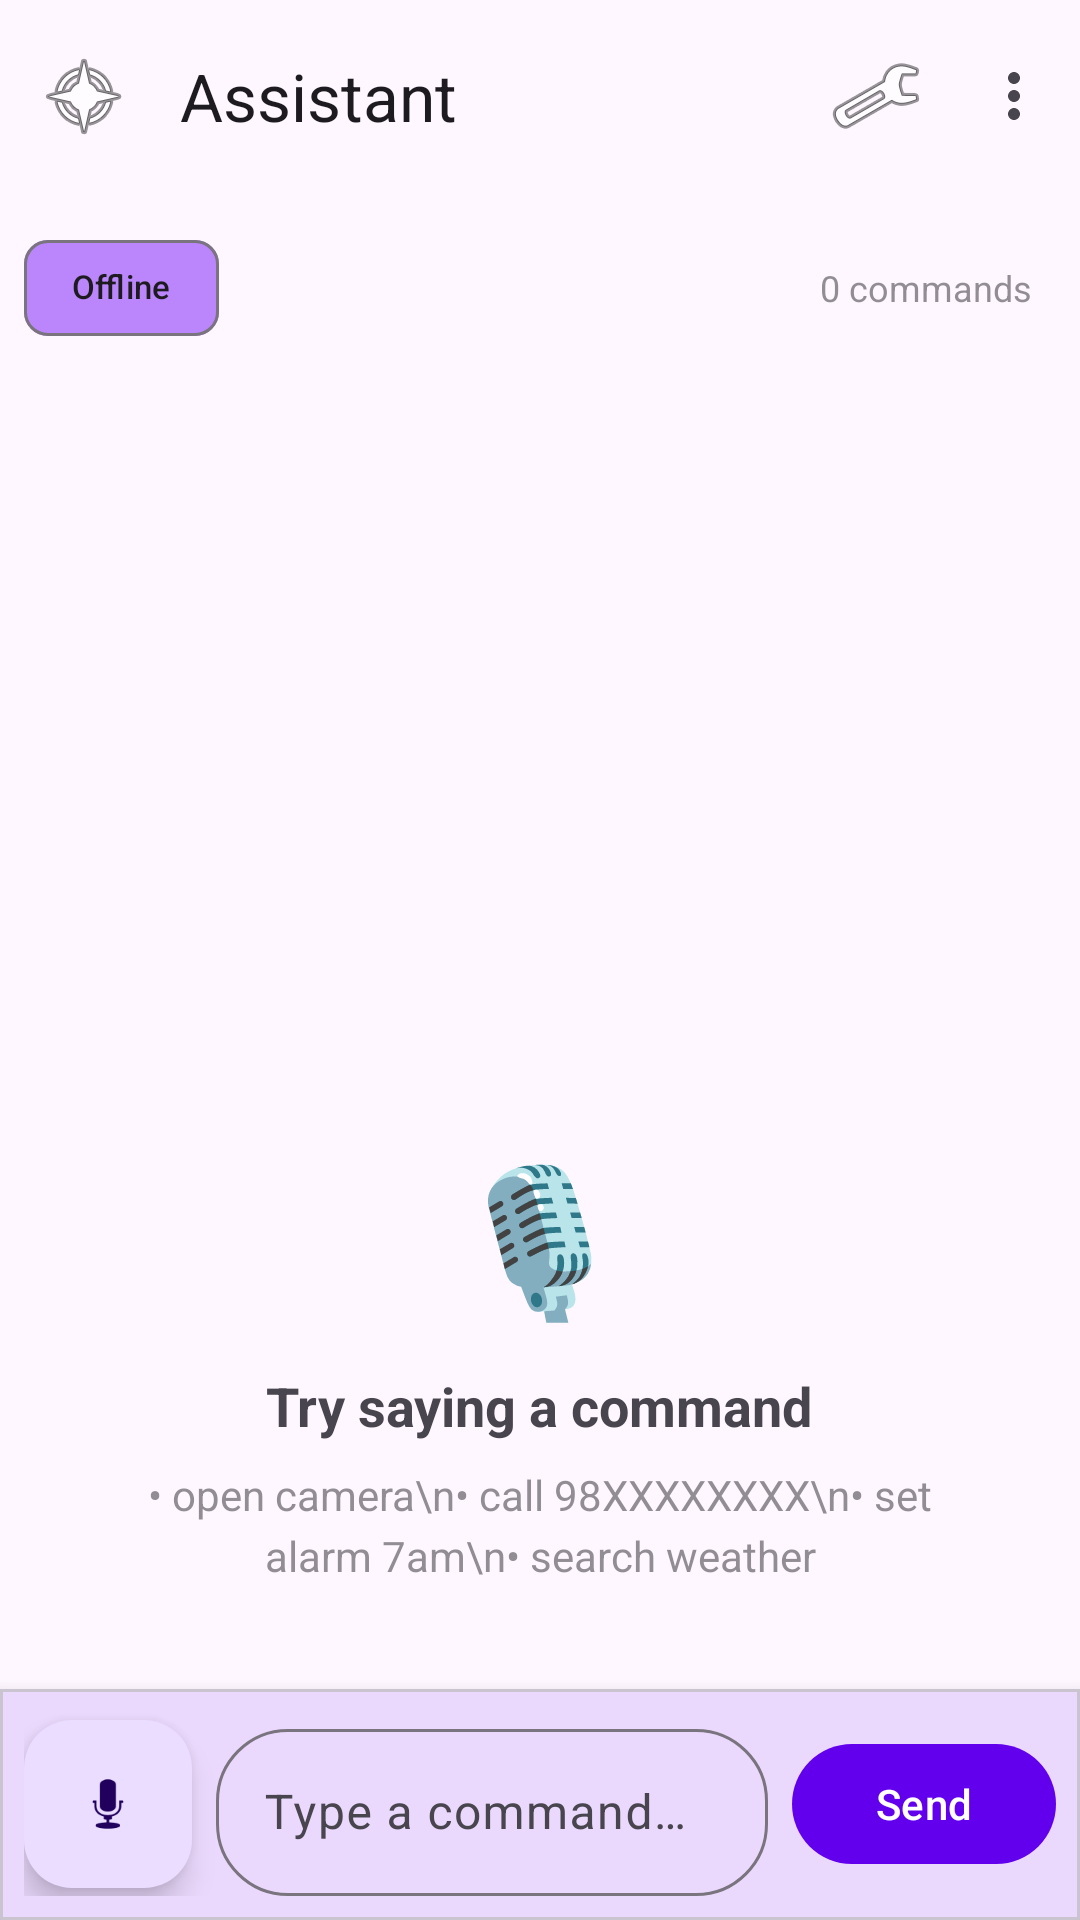

Here is an Android app screen rendered from its layout file. Give the layout XML and the strings, colors and styles it references.
<!-- AndroidManifest.xml: application theme Theme.AndroidAssistant -->
<!-- res/layout/activity_main.xml -->
<?xml version="1.0" encoding="utf-8"?>
<androidx.coordinatorlayout.widget.CoordinatorLayout
    xmlns:android="http://schemas.android.com/apk/res/android"
    xmlns:app="http://schemas.android.com/apk/res-auto"
    android:layout_width="match_parent"
    android:layout_height="match_parent"
    android:background="?attr/colorSurface">

    
    <com.google.android.material.appbar.AppBarLayout
        android:layout_width="match_parent"
        android:layout_height="wrap_content">

        <com.google.android.material.appbar.MaterialToolbar
            android:id="@+id/toolbar"
            android:layout_width="match_parent"
            android:layout_height="?attr/actionBarSize"
            app:title="Assistant"
            app:menu="@menu/main_menu"
            app:navigationIcon="@android:drawable/ic_menu_compass" />

    </com.google.android.material.appbar.AppBarLayout>

    
    <LinearLayout
        android:layout_width="match_parent"
        android:layout_height="match_parent"
        android:orientation="vertical"
        app:layout_behavior="@string/appbar_scrolling_view_behavior">

        
        <LinearLayout
            android:layout_width="match_parent"
            android:layout_height="wrap_content"
            android:orientation="horizontal"
            android:padding="8dp"
            android:gravity="center_vertical">

            <com.google.android.material.chip.Chip
                android:id="@+id/chipStatus"
                android:layout_width="wrap_content"
                android:layout_height="wrap_content"
                android:text="Offline"
                android:textSize="11sp"
                app:chipBackgroundColor="@color/purple_200" />

            <View android:layout_width="0dp" android:layout_height="0dp" android:layout_weight="1"/>

            <TextView
                android:id="@+id/tvCommandCount"
                android:layout_width="wrap_content"
                android:layout_height="wrap_content"
                android:text="0 commands"
                android:textSize="12sp"
                android:alpha="0.6"
                android:paddingEnd="8dp" />

        </LinearLayout>

        
        <androidx.recyclerview.widget.RecyclerView
            android:id="@+id/rvHistory"
            android:layout_width="match_parent"
            android:layout_height="0dp"
            android:layout_weight="1"
            android:clipToPadding="false"
            android:paddingTop="4dp"
            android:paddingBottom="8dp" />

        
        <LinearLayout
            android:id="@+id/layoutEmpty"
            android:layout_width="match_parent"
            android:layout_height="0dp"
            android:layout_weight="1"
            android:orientation="vertical"
            android:gravity="center"
            android:padding="32dp">

            <TextView
                android:layout_width="wrap_content"
                android:layout_height="wrap_content"
                android:text="🎙️"
                android:textSize="48sp"
                android:layout_marginBottom="12dp" />

            <TextView
                android:layout_width="wrap_content"
                android:layout_height="wrap_content"
                android:text="Try saying a command"
                android:textSize="18sp"
                android:textStyle="bold"
                android:layout_marginBottom="8dp" />

            <TextView
                android:layout_width="wrap_content"
                android:layout_height="wrap_content"
                android:text="• open camera\n• call 98XXXXXXXX\n• set alarm 7am\n• search weather"
                android:textSize="14sp"
                android:alpha="0.6"
                android:lineSpacingExtra="4dp"
                android:gravity="center" />

        </LinearLayout>

        
        <com.google.android.material.card.MaterialCardView
            android:layout_width="match_parent"
            android:layout_height="wrap_content"
            app:cardCornerRadius="0dp"
            app:cardElevation="8dp">

            <LinearLayout
                android:layout_width="match_parent"
                android:layout_height="wrap_content"
                android:orientation="horizontal"
                android:padding="8dp"
                android:gravity="center_vertical">

                
                <com.google.android.material.floatingactionbutton.FloatingActionButton
                    android:id="@+id/btnMic"
                    android:layout_width="wrap_content"
                    android:layout_height="wrap_content"
                    app:fabSize="mini"
                    android:src="@android:drawable/ic_btn_speak_now"
                    android:contentDescription="Voice input"
                    android:layout_marginEnd="8dp" />

                
                <com.google.android.material.textfield.TextInputLayout
                    android:layout_width="0dp"
                    android:layout_height="wrap_content"
                    android:layout_weight="1"
                    app:boxBackgroundMode="outline"
                    app:boxCornerRadiusTopStart="24dp"
                    app:boxCornerRadiusTopEnd="24dp"
                    app:boxCornerRadiusBottomStart="24dp"
                    app:boxCornerRadiusBottomEnd="24dp"
                    android:hint="Type a command…">

                    <com.google.android.material.textfield.TextInputEditText
                        android:id="@+id/etCommand"
                        android:layout_width="match_parent"
                        android:layout_height="wrap_content"
                        android:imeOptions="actionSend"
                        android:inputType="text"
                        android:maxLines="2" />

                </com.google.android.material.textfield.TextInputLayout>

                
                <com.google.android.material.button.MaterialButton
                    android:id="@+id/btnSend"
                    android:layout_width="wrap_content"
                    android:layout_height="wrap_content"
                    android:layout_marginStart="8dp"
                    android:text="Send"
                    app:cornerRadius="24dp" />

            </LinearLayout>

        </com.google.android.material.card.MaterialCardView>

    </LinearLayout>

</androidx.coordinatorlayout.widget.CoordinatorLayout>
<!-- resources referenced by this layout -->
<resources>
  <color name="purple_200">#FFBB86FC</color>
  <string name="appbar_scrolling_view_behavior" translatable="false">com.google.android.material.appbar.AppBarLayout$ScrollingViewBehavior</string>
  <style name="Theme.AndroidAssistant" parent="Theme.Material3.DayNight.NoActionBar">
          <item name="colorPrimary">@color/purple_500</item>
          <item name="colorPrimaryVariant">@color/purple_700</item>
          <item name="colorOnPrimary">@color/white</item>
          <item name="colorSecondary">@color/teal_200</item>
          <item name="colorOnSecondary">@color/black</item>
          <item name="android:statusBarColor">@color/purple_700</item>
      </style>
  <color name="purple_500">#FF6200EE</color>
  <color name="purple_700">#FF3700B3</color>
  <color name="white">#FFFFFFFF</color>
  <color name="teal_200">#FF03DAC5</color>
  <color name="black">#FF000000</color>
</resources>
